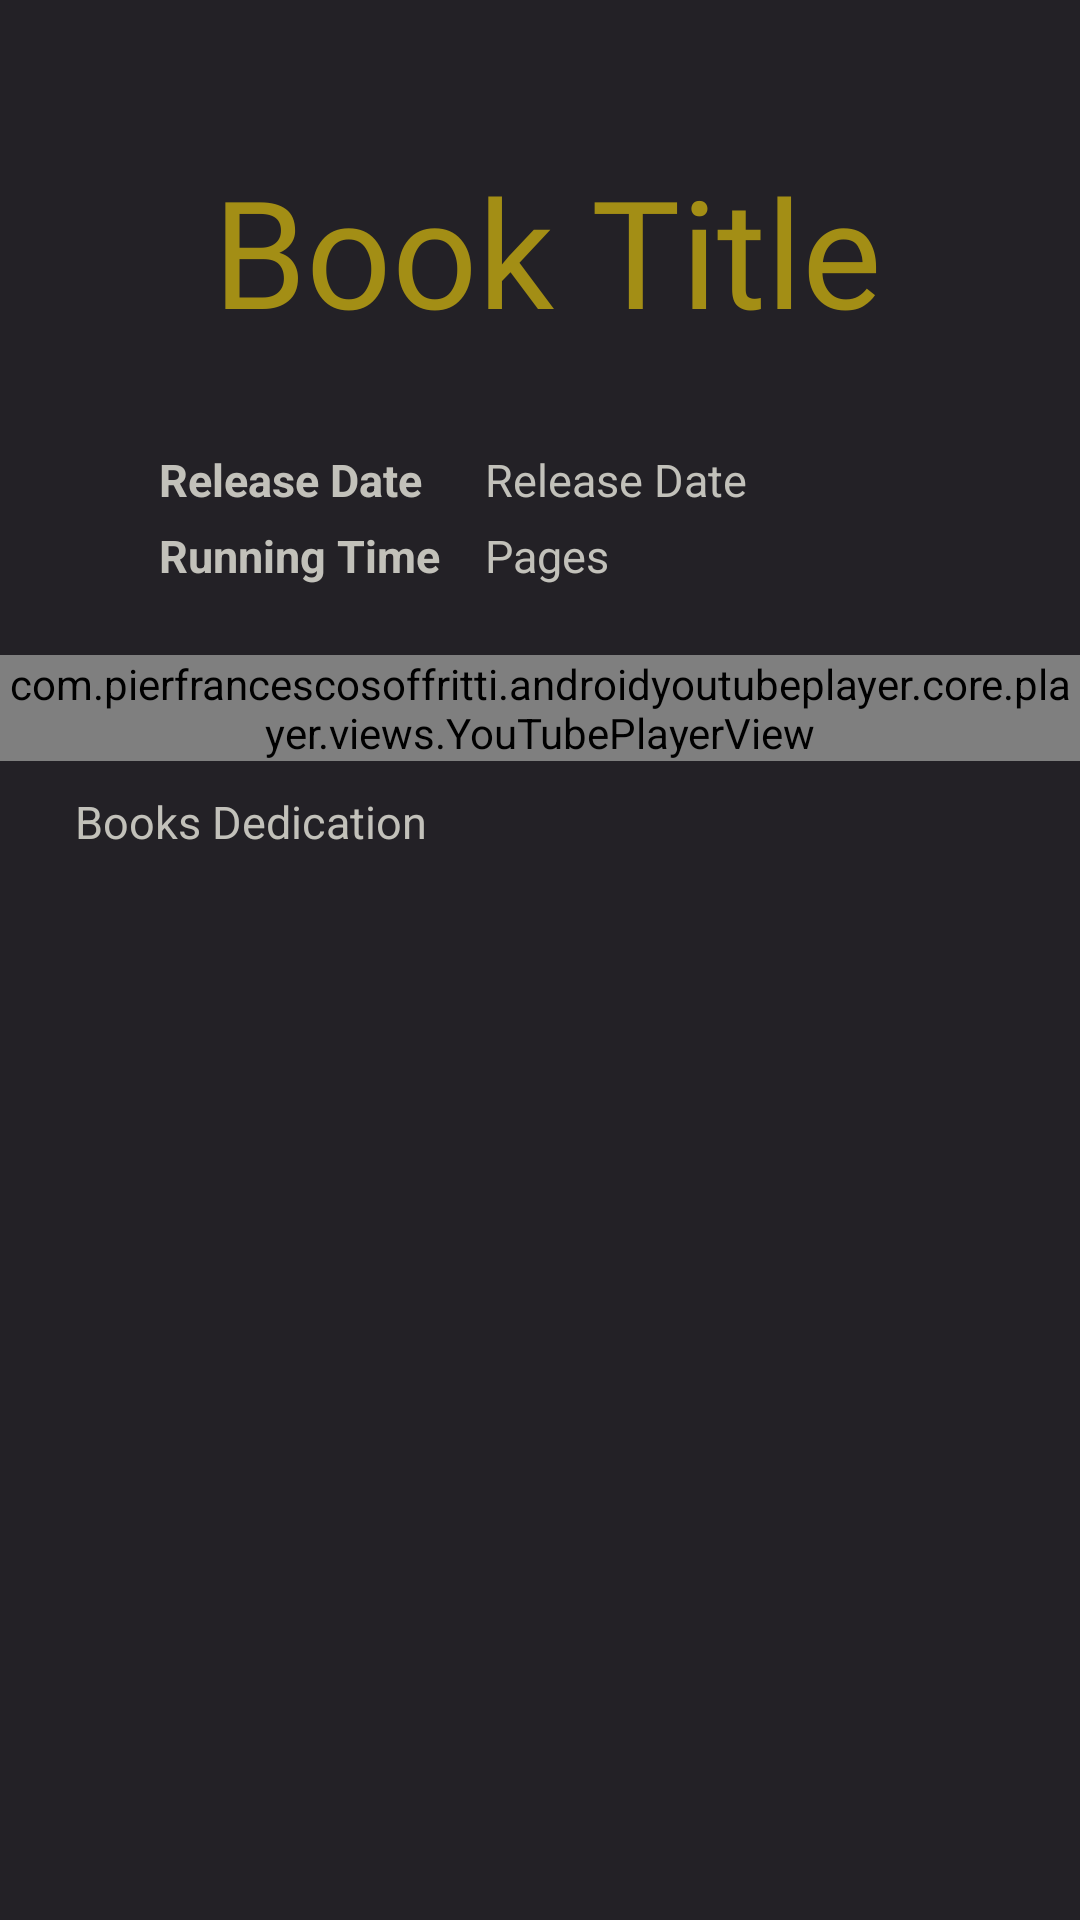

Write the Android layout XML for this screen, with the resource values it uses.
<!-- AndroidManifest.xml: application theme Theme.WizardingWorld -->
<!-- res/layout/fragment_movie.xml -->
<?xml version="1.0" encoding="utf-8"?>
<ScrollView xmlns:android="http://schemas.android.com/apk/res/android"
    xmlns:app="http://schemas.android.com/apk/res-auto"
    xmlns:tools="http://schemas.android.com/tools"
    android:id="@+id/details_container"
    android:layout_width="match_parent"
    android:layout_height="wrap_content"
    android:orientation="vertical"
    android:background="#232126">
<LinearLayout
    android:layout_width="match_parent"
    android:layout_height="match_parent"
    android:orientation="vertical">
    <LinearLayout
        android:id="@+id/container"
        android:layout_width="match_parent"
        android:layout_height="match_parent"
        android:orientation="vertical">

        <ImageView
            android:id="@+id/poster"
            android:layout_width="300dp"
            android:layout_height="wrap_content"
            android:layout_alignParentStart="true"
            android:layout_alignParentTop="true"
            android:layout_marginStart="30dp"
            android:layout_marginTop="30dp"
            tools:srcCompat="@tools:sample/avatars" />
        <TextView
            android:id="@+id/title"
            android:layout_width="match_parent"
            android:layout_height="wrap_content"
            android:layout_alignParentTop="true"
            android:layout_marginStart="5dp"
            android:text="Book Title"
            android:textSize="50dp"
            android:layout_marginBottom="20dp"
            android:textAlignment="center"
            android:fontFamily="@font/my_custom_font"
            android:textColor="#a38e15"
            android:layout_marginTop="20dp"/>
        <LinearLayout
            android:layout_width="wrap_content"
            android:layout_height="wrap_content"
            android:layout_alignParentTop="true"
            android:layout_marginStart="40dp"
            android:layout_marginEnd="15dp"
            android:layout_marginTop="0dp"
            android:layout_toEndOf="@+id/poster"
            android:orientation="horizontal"
            android:padding="8dp"
            android:layout_marginBottom="15dp">

            <LinearLayout
                android:layout_width="wrap_content"
                android:layout_height="wrap_content"
                android:orientation="vertical"
                android:layout_marginEnd="10dp">
                <TextView
                    android:id="@+id/release_date_tag"
                    android:layout_width="match_parent"
                    android:layout_height="wrap_content"
                    android:layout_marginStart="5dp"
                    android:layout_marginTop="5dp"
                    android:textSize="15dp"
                    android:text="Release Date"
                    android:textColor="#c2c1ba"
                    android:textStyle="bold"/>

                <TextView
                    android:id="@+id/running_time_tag"
                    android:layout_width="match_parent"
                    android:layout_height="wrap_content"
                    android:layout_marginStart="5dp"
                    android:layout_marginTop="5dp"
                    android:textSize="15dp"
                    android:text="Running Time"
                    android:textColor="#c2c1ba"
                    android:textStyle="bold"/>

            </LinearLayout>
            <LinearLayout
                android:layout_width="wrap_content"
                android:layout_height="wrap_content"
                android:orientation="vertical">
                <TextView
                    android:id="@+id/release_date"
                    android:layout_width="match_parent"
                    android:layout_height="wrap_content"
                    android:layout_marginStart="5dp"
                    android:layout_marginTop="5dp"
                    android:textSize="15dp"
                    android:text="Release Date"
                    android:textColor="#c2c1ba"/>

                <TextView
                    android:id="@+id/running_time"
                    android:layout_width="match_parent"
                    android:layout_height="wrap_content"
                    android:layout_marginStart="5dp"
                    android:layout_marginTop="5dp"
                    android:textSize="15dp"
                    android:text="Pages"
                    android:textColor="#c2c1ba"/>
            </LinearLayout>
        </LinearLayout>
    </LinearLayout>
    <com.pierfrancescosoffritti.androidyoutubeplayer.core.player.views.YouTubePlayerView
        android:id="@+id/youtube_player_view"
        android:layout_width="match_parent"
        android:layout_height="wrap_content" />
<LinearLayout
    android:layout_width="wrap_content"
    android:layout_height="wrap_content"
    android:layout_marginStart="20dp"
    android:layout_marginEnd="20dp"
    android:layout_marginBottom="20dp"
    android:layout_marginTop="5dp">
    <TextView
        android:id="@+id/summary"
        android:layout_width="match_parent"
        android:layout_height="wrap_content"
        android:layout_margin="5dp"
        android:textSize="15dp"
        android:text="Books Dedication"
        android:textColor="#c2c1ba"/>
</LinearLayout>
</LinearLayout>
</ScrollView>
<!-- resources referenced by this layout -->
<resources>
  <style name="Theme.WizardingWorld" parent="Base.Theme.WizardingWorld" />
  <style name="Base.Theme.WizardingWorld" parent="Theme.Material3.DayNight.NoActionBar">
          
          
      </style>
</resources>
